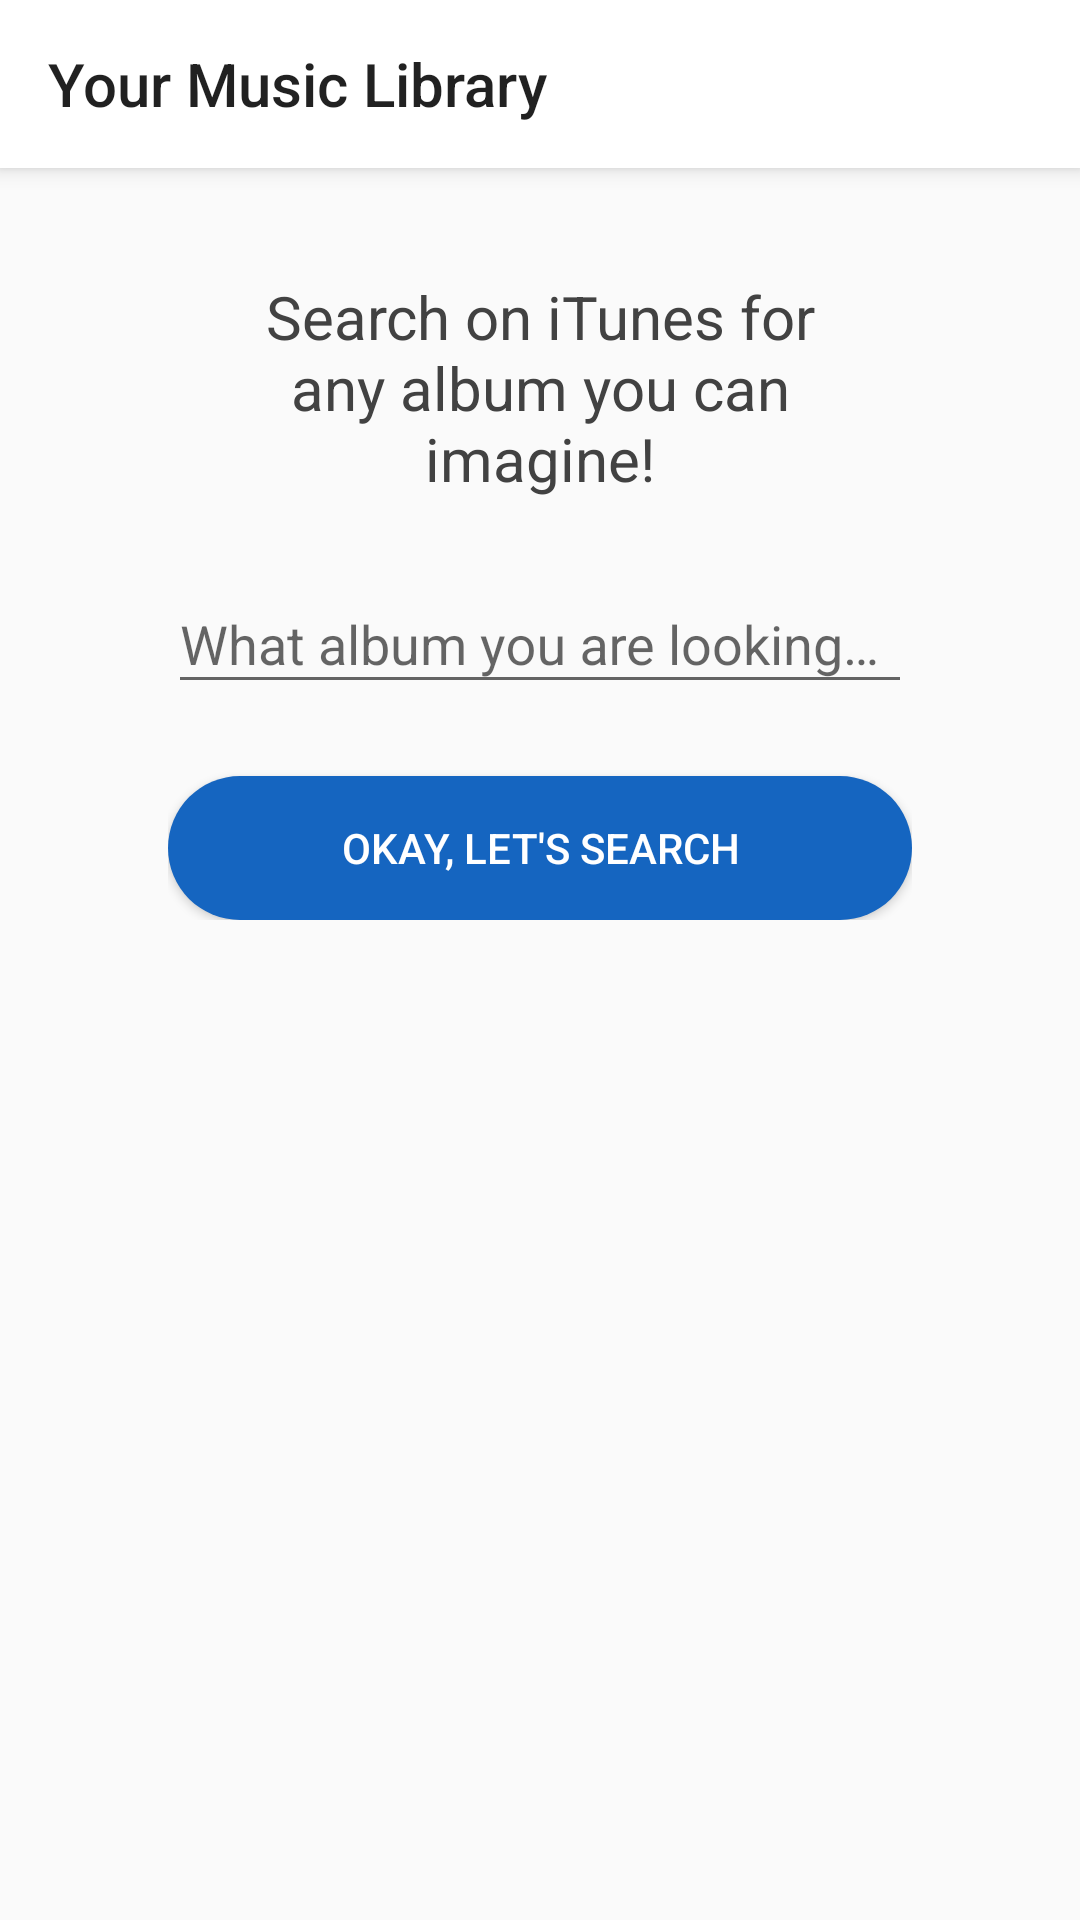

Layout XML and referenced resources for this Android screen:
<!-- AndroidManifest.xml: application theme AppBaseTheme -->
<!-- res/layout/activity_main.xml -->
<?xml version="1.0" encoding="utf-8"?>
<android.support.design.widget.CoordinatorLayout
		xmlns:android="http://schemas.android.com/apk/res/android"
		xmlns:app="http://schemas.android.com/apk/res-auto"
		android:layout_width="match_parent"
		android:layout_height="match_parent">
	
	<android.support.design.widget.AppBarLayout
			android:id="@+id/appBar"
			android:layout_width="match_parent"
			android:layout_height="wrap_content"
			android:theme="@style/ThemeOverlay.AppCompat.ActionBar">
		<android.support.v7.widget.Toolbar
				android:id="@+id/toolbar"
				android:layout_width="match_parent"
				android:layout_height="?android:actionBarSize"
				android:background="@color/colorWhite"
				app:layout_scrollFlags="scroll|enterAlways|snap"
				app:title="@string/toolbar_title" />
	</android.support.design.widget.AppBarLayout>
	
	<android.support.constraint.ConstraintLayout
			android:layout_width="match_parent"
			android:layout_height="match_parent"
			android:layout_gravity="bottom|center"
			app:layout_behavior="@string/appbar_scrolling_view_behavior">
		
		<android.support.v7.widget.RecyclerView
				android:id="@+id/albums_list"
				android:layout_width="0dp"
				android:layout_height="wrap_content"
				app:layout_constraintTop_toTopOf="parent"
				app:layout_constraintStart_toStartOf="parent"
				app:layout_constraintEnd_toEndOf="parent"
				android:visibility="gone">
		
		</android.support.v7.widget.RecyclerView>
		
		<LinearLayout
				android:id="@+id/placeholder"
				android:layout_width="0dp"
				android:layout_height="wrap_content"
				android:orientation="vertical"
				android:layout_marginStart="48dp"
				android:layout_marginEnd="48dp"
				android:layout_marginLeft="48dp"
				android:layout_marginRight="48dp"
				android:visibility="visible"
				app:layout_constraintEnd_toEndOf="parent"
				app:layout_constraintStart_toStartOf="parent"
				app:layout_constraintTop_toTopOf="parent"
				android:padding="8dp"
				android:animateLayoutChanges="true" android:layout_marginTop="12dp">
			<ImageView
					android:id="@+id/placeholder_image"
					android:layout_width="wrap_content"
					android:layout_height="wrap_content"
					android:layout_gravity="center"
					android:contentDescription="@string/not_started_icon"
					app:srcCompat="@drawable/ic_music_note_pink_72dp" />
			<TextView
					android:id="@+id/placeholder_text"
					android:layout_width="wrap_content"
					android:layout_height="wrap_content"
					android:layout_marginStart="8dp"
					android:layout_marginEnd="8dp"
					android:layout_gravity="center"
					android:padding="16dp"
					android:text="@string/start_search"
					android:textColor="@color/colorGrey800"
					android:textSize="20sp"
					android:gravity="center"
					app:fontFamily="sans-serif" />
			
			<android.support.design.widget.TextInputLayout
					android:id="@+id/placeholder_search_input_layout"
					android:layout_width="match_parent"
					android:layout_height="wrap_content">
				<android.support.design.widget.TextInputEditText
						android:id="@+id/placeholder_search_input_box"
						android:layout_width="match_parent"
						android:layout_height="wrap_content"
						android:inputType="text"
						android:ems="10"
						android:hint="@string/search_hint" />
			
			</android.support.design.widget.TextInputLayout>
			
			<android.support.v7.widget.AppCompatButton
					android:id="@+id/placeholder_search_button"
					android:layout_width="match_parent"
					android:layout_height="wrap_content"
					android:text="@string/lets_start"
					android:layout_marginTop="24dp"
					android:padding="4dp"
					style="@style/AppBaseTheme.Button" />
		</LinearLayout>
	
	</android.support.constraint.ConstraintLayout>

</android.support.design.widget.CoordinatorLayout>
<!-- resources referenced by this layout -->
<resources>
  <color name="colorGrey800">#FF424242</color>
  <color name="colorWhite">#FFFFFFFF</color>
  <!-- drawable ic_music_note_pink_72dp (drawable) -->
  <vector android:height="72dp" android:viewportHeight="24.0"
      android:viewportWidth="24.0" android:width="72dp" xmlns:android="http://schemas.android.com/apk/res/android">
      <path android:fillColor="#FFEC407A" android:pathData="M12,3v10.55c-0.59,-0.34 -1.27,-0.55 -2,-0.55 -2.21,0 -4,1.79 -4,4s1.79,4 4,4 4,-1.79 4,-4V7h4V3h-6z"/>
  </vector>
  <string name="lets_start">Okay, let\'s search</string>
  <string name="not_started_icon" translatable="false">icon for not started placeholder</string>
  <string name="search_hint">What album you are looking for?</string>
  <string name="start_search">Search on iTunes for any album you can imagine!</string>
  <string name="toolbar_title">Your Music Library</string>
  <style name="AppBaseTheme.Button" parent="Widget.AppCompat.Button.Colored">
  		<item name="android:background">@drawable/accent_button_rounded_corners</item>
  		<item name="colorButtonNormal">@color/colorBlue800</item>
  		<item name="android:textColor">@color/colorWhite</item>
  	</style>
  <style name="AppBaseTheme" parent="Theme.AppCompat.Light.NoActionBar">
  		<item name="colorPrimary">@color/colorWhite</item>
  		<item name="colorPrimaryDark">@color/colorPink</item>
  		<item name="colorAccent">@color/colorBlue800</item>
  	</style>
  <!-- drawable accent_button_rounded_corners (drawable) -->
  <?xml version="1.0" encoding="utf-8"?>
  <shape
  		xmlns:android="http://schemas.android.com/apk/res/android"
  		android:shape="rectangle">
  	<solid
  			android:color="@color/colorBlue800">
  	</solid>
  	
  	<corners
  			android:radius="25dp">
  	</corners>
  
  </shape>
  <color name="colorBlue800">#FF1565C0</color>
  <color name="colorPink">#FFEC407A</color>
</resources>
